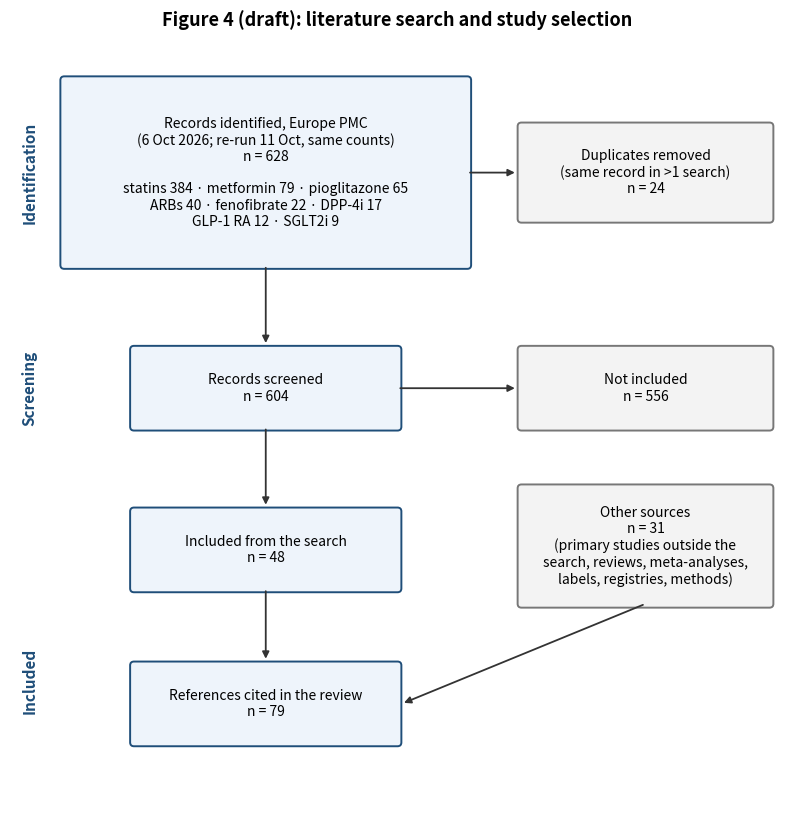

Source code (Python): (Note: this script raises an exception after producing the figure.)
import matplotlib.pyplot as plt
from matplotlib.patches import FancyBboxPatch
out = "08 - RA Repurposing Review/Figure_4_Draft.png"
fig, ax = plt.subplots(figsize=(10, 10)); ax.set_xlim(0, 10); ax.set_ylim(0, 10); ax.axis("off")
def box(x, y, w, h, txt, grey=False):
    ax.add_patch(FancyBboxPatch((x, y), w, h, boxstyle="round,pad=0.05",
                 fc="#f3f3f3" if grey else "#eef4fb", ec="#777" if grey else "#1f4e79", lw=1.4))
    ax.text(x + w/2, y + h/2, txt, ha="center", va="center", fontsize=10)
def arrow(x1, y1, x2, y2):
    ax.annotate("", (x2, y2), (x1, y1), arrowprops=dict(arrowstyle="-|>", color="#333", lw=1.3))
for y, lab in [(8.2, "Identification"), (5.4, "Screening"), (1.6, "Included")]:
    ax.text(0.15, y, lab, rotation=90, va="center", fontsize=11, weight="bold", color="#1f4e79")
box(0.7, 7.0, 5.2, 2.4, "Records identified, Europe PMC\n(6 Oct 2026; re-run 11 Oct, same counts)\nn = 628\n\nstatins 384 · metformin 79 · pioglitazone 65\nARBs 40 · fenofibrate 22 · DPP-4i 17\nGLP-1 RA 12 · SGLT2i 9")
box(6.6, 7.6, 3.2, 1.2, "Duplicates removed\n(same record in >1 search)\nn = 24", grey=True); arrow(5.9, 8.2, 6.55, 8.2)
box(1.6, 4.9, 3.4, 1.0, "Records screened\nn = 604"); arrow(3.3, 7.0, 3.3, 5.95)
box(6.6, 4.9, 3.2, 1.0, "Not included\nn = 556", grey=True); arrow(5.0, 5.4, 6.55, 5.4)
box(6.6, 2.6, 3.2, 1.5, "Other sources\nn = 31\n(primary studies outside the\nsearch, reviews, meta-analyses,\nlabels, registries, methods)", grey=True)
box(1.6, 2.8, 3.4, 1.0, "Included from the search\nn = 48"); arrow(3.3, 4.9, 3.3, 3.85)
box(1.6, 0.8, 3.4, 1.0, "References cited in the review\nn = 79"); arrow(3.3, 2.8, 3.3, 1.85)
arrow(8.2, 2.6, 5.05, 1.3)
ax.set_title("Figure 4 (draft): literature search and study selection", fontsize=13, weight="bold")
plt.savefig(out, dpi=200, bbox_inches="tight"); print("saved", out)
